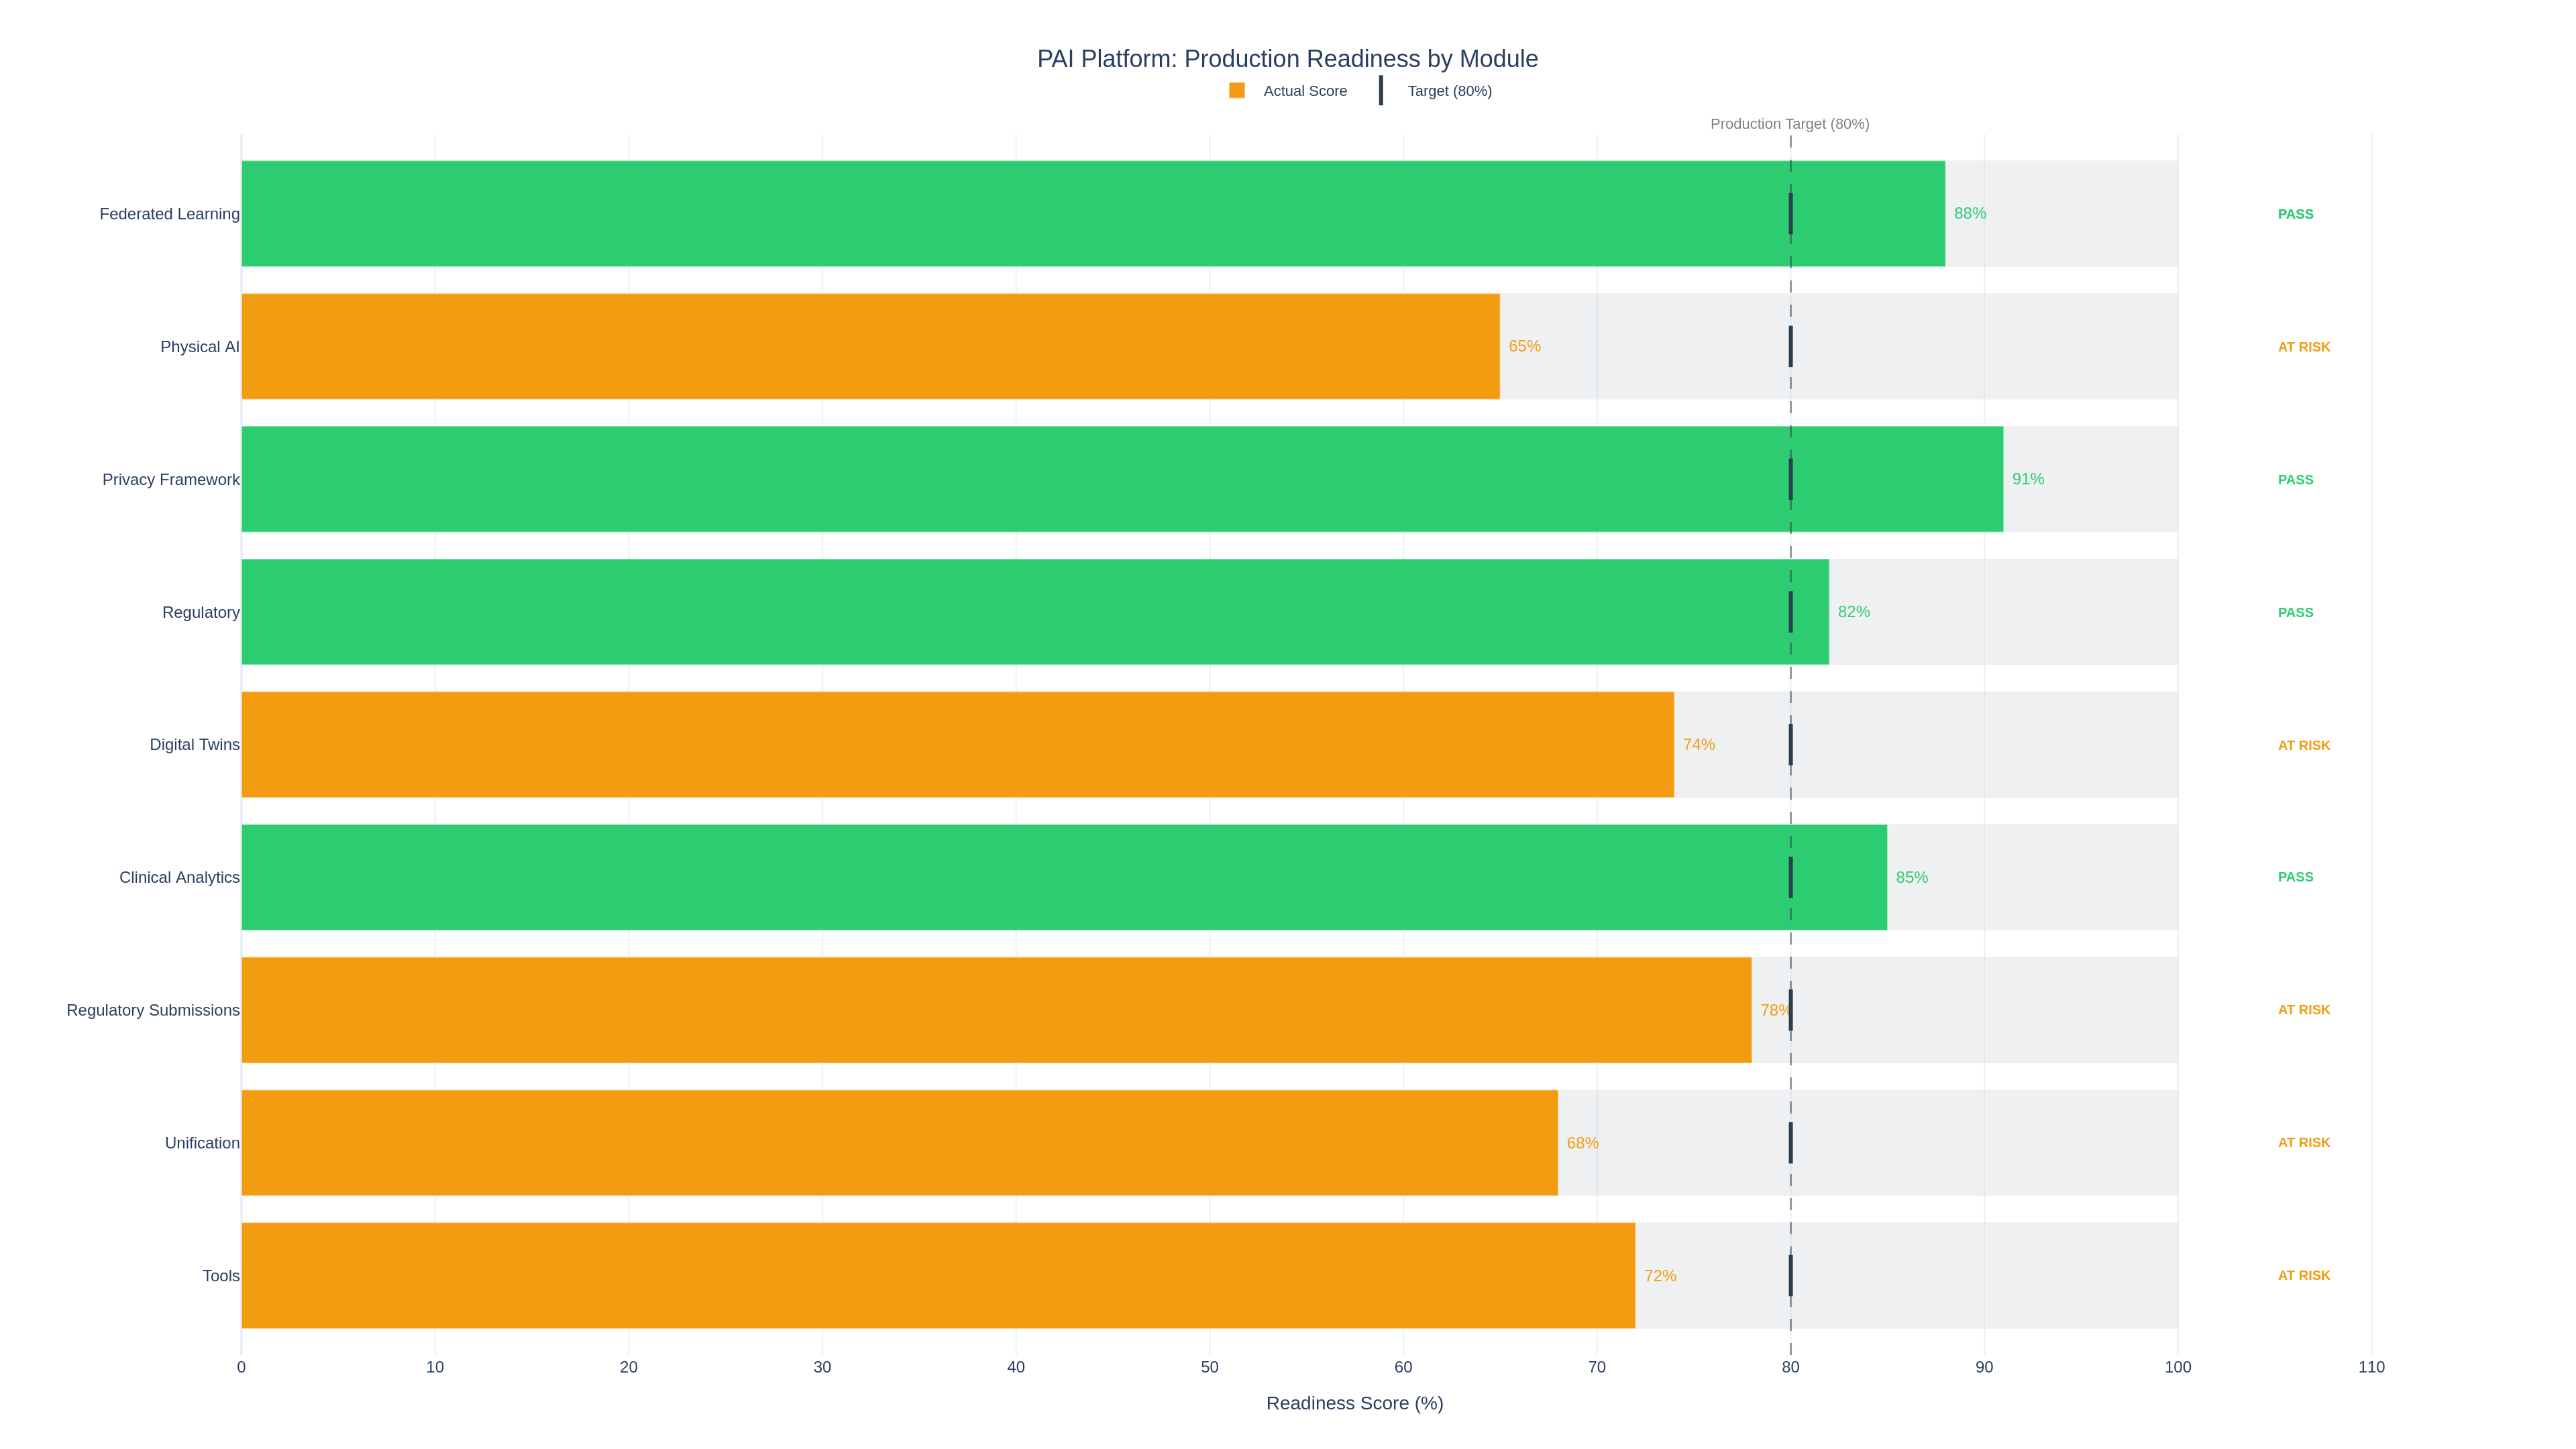

The Python source for this figure:
"""Production readiness scores with bullet-style horizontal bars.

Horizontal bar chart with bullet-style indicators showing production readiness
scores for each major platform module. A target line at 80% marks the minimum
threshold for production deployment.
"""

import plotly.graph_objects as go
from pathlib import Path
import numpy as np


def create_production_readiness_scores(dark_mode=False):
    """Create a horizontal bar chart with bullet-style production readiness scores.

    Modules assessed:
        Federated Learning, Physical AI, Privacy Framework, Regulatory,
        Digital Twins, Clinical Analytics, Regulatory Submissions,
        Unification, Tools

    Args:
        dark_mode: If True, use plotly_dark template; otherwise plotly_white.

    Returns:
        A plotly Figure object.
    """
    template = "plotly_dark" if dark_mode else "plotly_white"

    modules = [
        "Tools",
        "Unification",
        "Regulatory Submissions",
        "Clinical Analytics",
        "Digital Twins",
        "Regulatory",
        "Privacy Framework",
        "Physical AI",
        "Federated Learning",
    ]

    # Actual scores (0-100)
    actual_scores = [72, 68, 78, 85, 74, 82, 91, 65, 88]
    # Maximum possible (background reference bar)
    max_scores = [100] * len(modules)
    # Target threshold
    target = 80

    # Color bars based on whether they meet target
    bar_colors = ["#2ecc71" if s >= target else "#e74c3c" if s < 60 else "#f39c12" for s in actual_scores]

    fig = go.Figure()

    # Background bars (light gray, representing 100% scale)
    fig.add_trace(
        go.Bar(
            y=modules,
            x=max_scores,
            orientation="h",
            marker=dict(color="rgba(189, 195, 199, 0.25)", line=dict(width=0)),
            showlegend=False,
            hoverinfo="skip",
        )
    )

    # Actual score bars
    fig.add_trace(
        go.Bar(
            y=modules,
            x=actual_scores,
            orientation="h",
            marker=dict(
                color=bar_colors,
                line=dict(width=1, color="rgba(255,255,255,0.5)"),
            ),
            text=[f" {s}%" for s in actual_scores],
            textposition="outside",
            textfont=dict(size=12, color=bar_colors),
            name="Actual Score",
            hovertemplate="<b>%{y}</b><br>Score: %{x}%<extra></extra>",
        )
    )

    # Target line at 80% for each module
    fig.add_trace(
        go.Scatter(
            x=[target] * len(modules),
            y=modules,
            mode="markers",
            marker=dict(
                symbol="line-ns",
                size=22,
                line=dict(width=3, color="#2c3e50" if not dark_mode else "#ecf0f1"),
                color="rgba(0,0,0,0)",
            ),
            name=f"Target ({target}%)",
            hovertemplate=f"Target: {target}%<extra></extra>",
        )
    )

    # Add vertical target line
    fig.add_vline(
        x=target,
        line_dash="dash",
        line_color="rgba(44, 62, 80, 0.5)" if not dark_mode else "rgba(236, 240, 241, 0.5)",
        line_width=1.5,
        annotation_text=f"Production Target ({target}%)",
        annotation_position="top",
        annotation_font_size=11,
        annotation_font_color="gray",
    )

    # Status summary
    passing = sum(1 for s in actual_scores if s >= target)
    total = len(actual_scores)
    avg_score = np.mean(actual_scores)

    # Add status indicators as annotations
    for i, (module, score) in enumerate(zip(modules, actual_scores)):
        status = "PASS" if score >= target else "AT RISK" if score >= 60 else "FAIL"
        status_color = "#2ecc71" if score >= target else "#f39c12" if score >= 60 else "#e74c3c"
        fig.add_annotation(
            x=105,
            y=module,
            text=f"<b>{status}</b>",
            showarrow=False,
            font=dict(size=10, color=status_color),
            xanchor="left",
        )

    fig.update_layout(
        template=template,
        barmode="overlay",
        title=dict(
            text="PAI Platform: Production Readiness by Module",
            font=dict(size=18),
            x=0.5,
        ),
        xaxis=dict(
            title="Readiness Score (%)",
            range=[0, 115],
            dtick=10,
            gridwidth=1,
        ),
        yaxis=dict(
            title="",
            tickfont=dict(size=12),
            automargin=True,
        ),
        legend=dict(
            orientation="h",
            yanchor="bottom",
            y=1.02,
            xanchor="center",
            x=0.5,
            font=dict(size=11),
        ),
        width=1200,
        height=650,
        margin=dict(l=180, r=80, t=100, b=70),
        annotations=[
            dict(
                text=(
                    f"Modules passing: {passing}/{total} | "
                    f"Average score: {avg_score:.1f}% | "
                    f"Green >= {target}% | Yellow >= 60% | Red < 60%"
                ),
                xref="paper",
                yref="paper",
                x=0.5,
                y=-0.10,
                showarrow=False,
                font=dict(size=10, color="gray"),
            ),
        ]
        + list(fig.layout.annotations),
    )

    return fig


if __name__ == "__main__":
    output_dir = Path(__file__).parent
    fig = create_production_readiness_scores(dark_mode=False)
    fig.write_html(str(output_dir / "10_production_readiness_scores.html"), include_plotlyjs="cdn")
    fig.write_image(str(output_dir / "10_production_readiness_scores.png"), width=1920, height=1080, scale=2)
    print("Saved 10_production_readiness_scores.html and 10_production_readiness_scores.png")
    fig_dark = create_production_readiness_scores(dark_mode=True)
    fig_dark.write_html(str(output_dir / "10_production_readiness_scores_dark.html"), include_plotlyjs="cdn")
    fig_dark.write_image(str(output_dir / "10_production_readiness_scores_dark.png"), width=1920, height=1080, scale=2)
    print("Saved 10_production_readiness_scores_dark.html and _dark.png")
